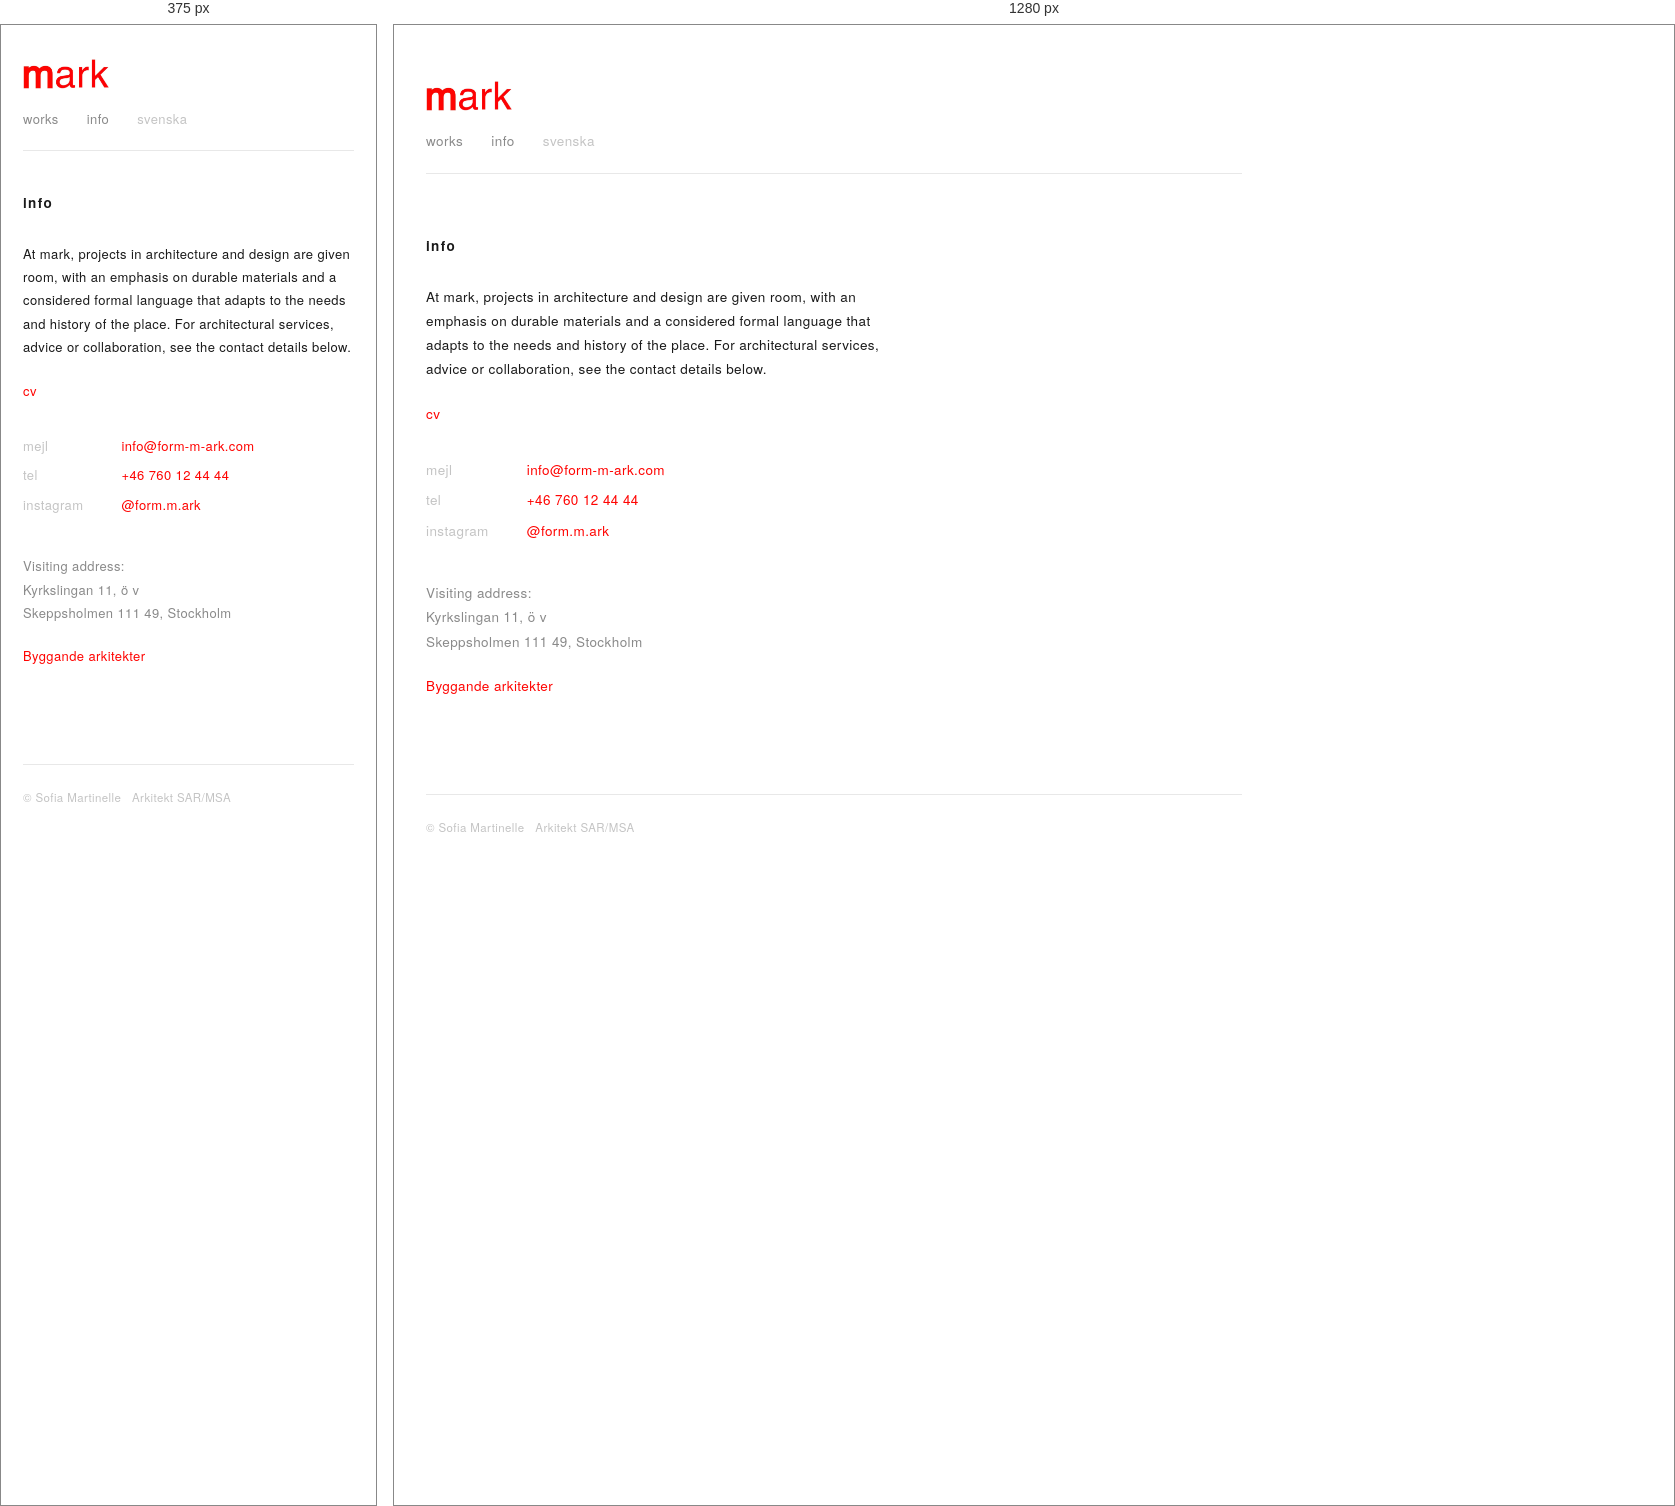
Rendered at 375 px and 1280 px, left to right.

<!-- file: info_e.html -->
<!doctype html>
<html lang="en">
<head>
<meta charset="utf-8">
<meta name="viewport" content="width=device-width, initial-scale=1">
<title>mark — info</title>
<link rel="stylesheet" href="mark.css">
</head>
<body>
<div class="sheet">
<header class="masthead">
  <a class="wordmark" href="index_e.html">mark</a>
  <nav class="topnav">
    <a href="projekt_e.html">works</a>
    <a href="info_e.html">info</a>
    <a class="lang" href="info.html">svenska</a>
  </nav>
</header>
<h1>info</h1>
<p class="body">At mark, projects in architecture and design are given room, with an emphasis on durable materials and a considered formal language that adapts to the needs and history of the place. For architectural services, advice or collaboration, see the contact details below.</p>
<p class="body"><a href="cv_e.html">cv</a></p>
<table class="contact">
<tr><td>mejl</td><td><a href="mailto:info@form-m-ark.com">info@form-m-ark.com</a></td></tr>
<tr><td>tel</td><td><a href="tel:+46760124444">+46 760 12 44 44</a></td></tr>
<tr><td>instagram</td><td><a href="https://www.instagram.com/form.m.ark/">@form.m.ark</a></td></tr>
</table>
<p class="body address">Visiting address:<br>Kyrkslingan 11, ö v<br>Skeppsholmen 111 49, Stockholm</p>
<p class="body"><a href="https://byggandearkitekter.se/">Byggande arkitekter</a></p>
<footer class="foot">
  <span>&copy; Sofia Martinelle &nbsp; Arkitekt SAR/MSA</span>
</footer>
</div>
</body>
</html>


/* @media block from mark.css */
@media (max-width: 620px) {
  body { font-size: 13px; }
  .sheet { padding: 34px 22px 90px; }
  .masthead { margin-bottom: 40px; }
  li.work { display: block; padding-bottom: 38px; }
  .year { display: block; margin-bottom: 2px; }
  .thumb { width: 100%; }
  .pairs th, .pairs td { padding-right: 32px; }
}